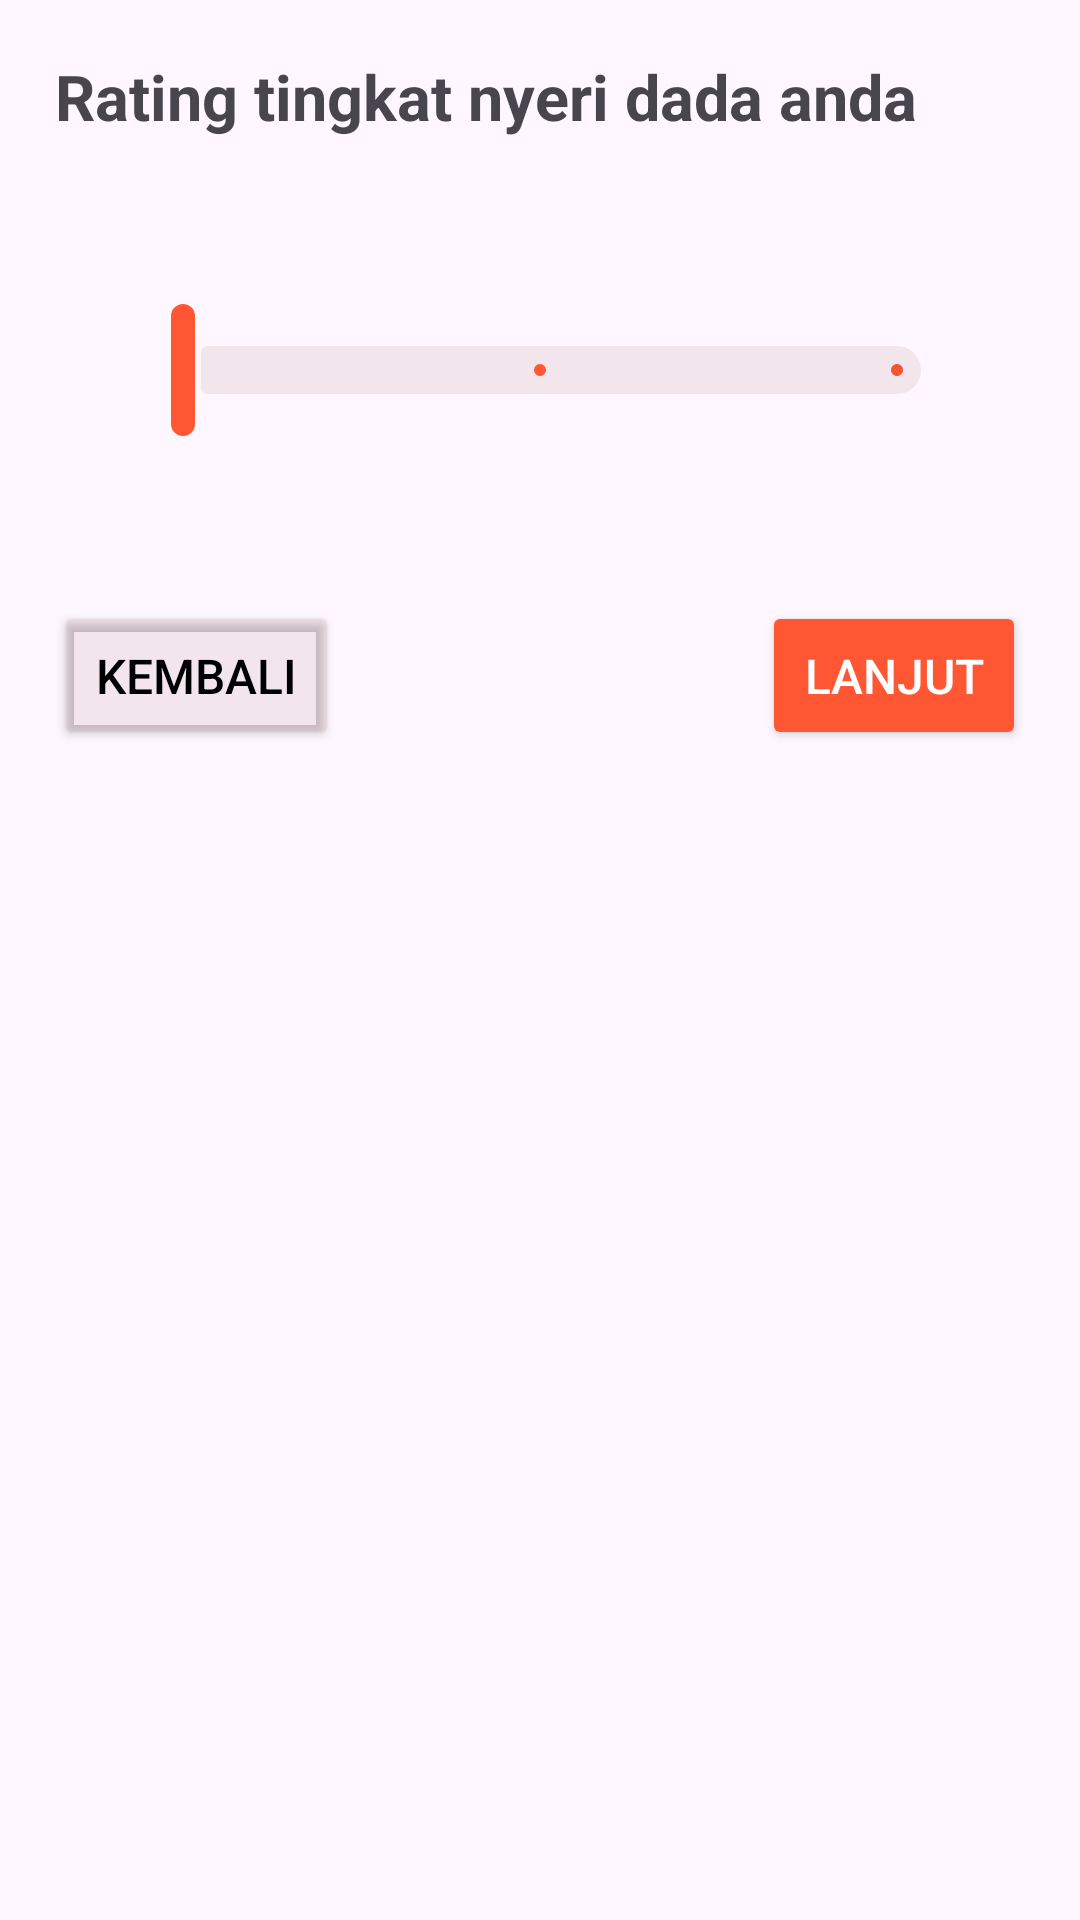

Layout XML and referenced resources for this Android screen:
<!-- AndroidManifest.xml: application theme Theme.HeartAlert2 -->
<!-- res/layout/fragment_chest_pain_slider.xml -->
<?xml version="1.0" encoding="utf-8"?>
<LinearLayout xmlns:android="http://schemas.android.com/apk/res/android"
    xmlns:app="http://schemas.android.com/apk/res-auto"
    xmlns:tools="http://schemas.android.com/tools"
    android:layout_width="match_parent"
    android:layout_height="match_parent"
    android:orientation="vertical"
    android:padding="18dp">

    <TextView
        android:layout_width="wrap_content"
        android:layout_height="wrap_content"
        android:text="@string/chestpain"
        android:textSize="21sp"
        android:textStyle="bold"
        android:textAlignment="center" />

    <com.google.android.material.slider.Slider
        android:id="@+id/slider_chest_pain"
        android:layout_width="match_parent"
        android:layout_height="wrap_content"
        android:layout_marginStart="21dp"
        android:layout_marginTop="21dp"
        android:layout_marginEnd="21dp"
        android:layout_marginBottom="21dp"
        android:stepSize="1"
        android:valueFrom="1"
        android:valueTo="3"
        app:labelBehavior="visible"
        app:thumbColor="@color/orange"
        app:thumbWidth="8dp"
        app:tickColor="@color/orange"
        app:tickColorActive="@color/orange_transparent"
        app:trackColor="@color/orange_transparent"
        app:trackColorActive="@color/orange"
        tools:ignore="SpeakableTextPresentCheck" />

    <GridLayout
        android:layout_width="match_parent"
        android:layout_height="wrap_content"
        android:orientation="horizontal"
        android:gravity="fill_horizontal"
        android:layout_marginTop="32dp">

        <Button
            android:id="@+id/btn_back"
            android:layout_width="wrap_content"
            android:layout_gravity="start"
            android:layout_height="wrap_content"
            android:backgroundTint="@color/orange_transparent"
            android:textColor="@color/black"
            android:textSize="16sp"
            android:padding="14dp"
            android:text="@string/back" />

        <Button
            android:id="@+id/btn_next"
            android:layout_width="wrap_content"
            android:layout_gravity="end"
            android:layout_height="wrap_content"
            android:text="@string/next"
            android:backgroundTint="@color/orange"
            android:textColor="@color/white"
            android:textSize="16sp"
            android:padding="14dp"
            android:layout_marginStart="16dp" />
    </GridLayout>
</LinearLayout>
<!-- resources referenced by this layout -->
<resources>
  <color name="black">#FF000000</color>
  <color name="orange">#FF5733</color>
  <color name="orange_transparent">#177E3425</color>
  <color name="white">#FFFFFFFF</color>
  <string name="back">Kembali</string>
  <string name="chestpain">Rating tingkat nyeri dada anda</string>
  <string name="next">Lanjut</string>
  <style name="Theme.HeartAlert2" parent="Base.Theme.HeartAlert2" />
  <style name="Base.Theme.HeartAlert2" parent="Theme.Material3.DayNight">
          
      </style>
</resources>
